Dataset: GCD (GitHub, stefan-alex02/UBB-Y3-AI-Research). Classes: cumulus, altocumulus, cirrus, clear sky, stratocumulus, cumulonimbus, mixed clouds.

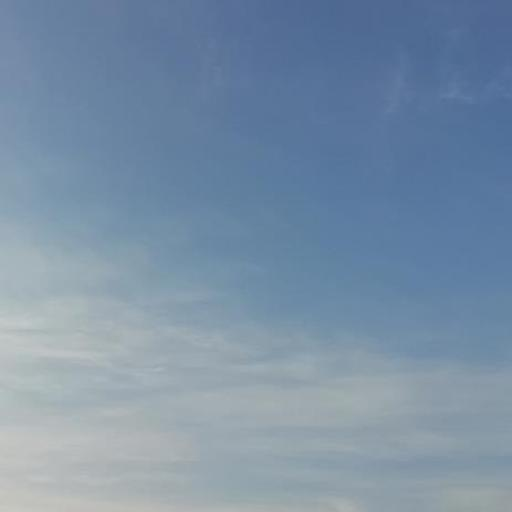
Label: cirrus

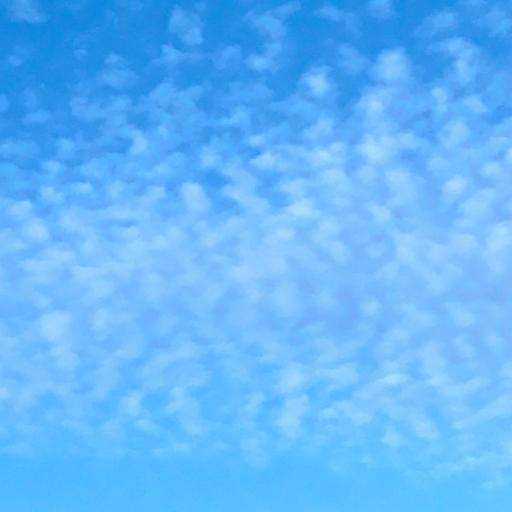
Label: altocumulus

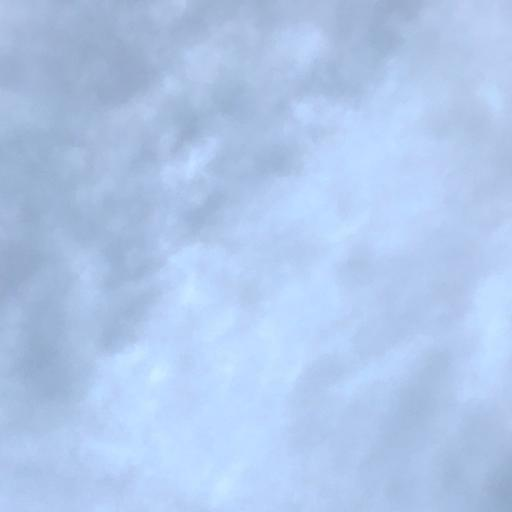
Label: cumulonimbus

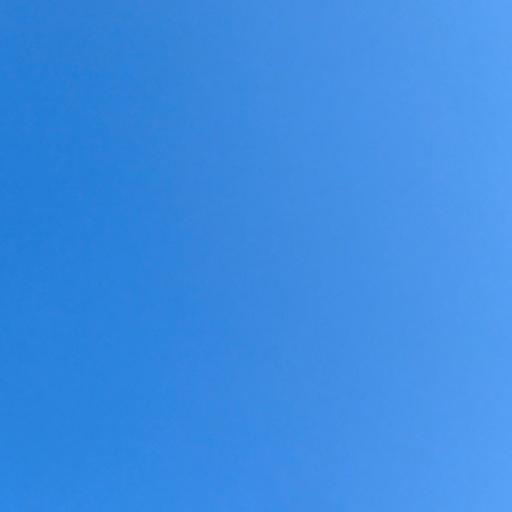
Label: clear sky

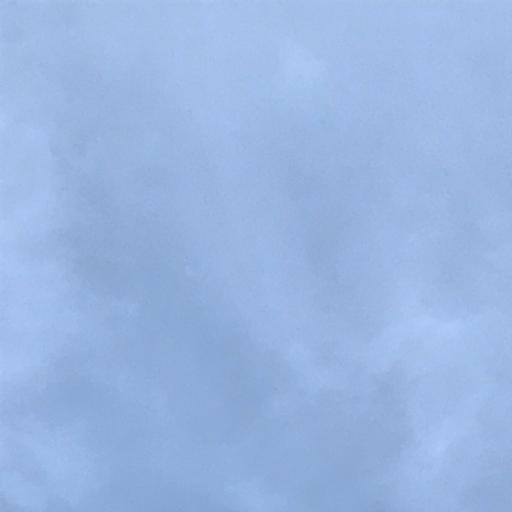
Label: stratocumulus

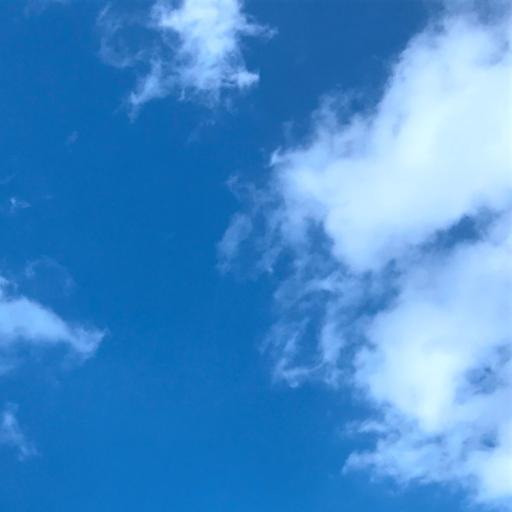
Label: cumulus
